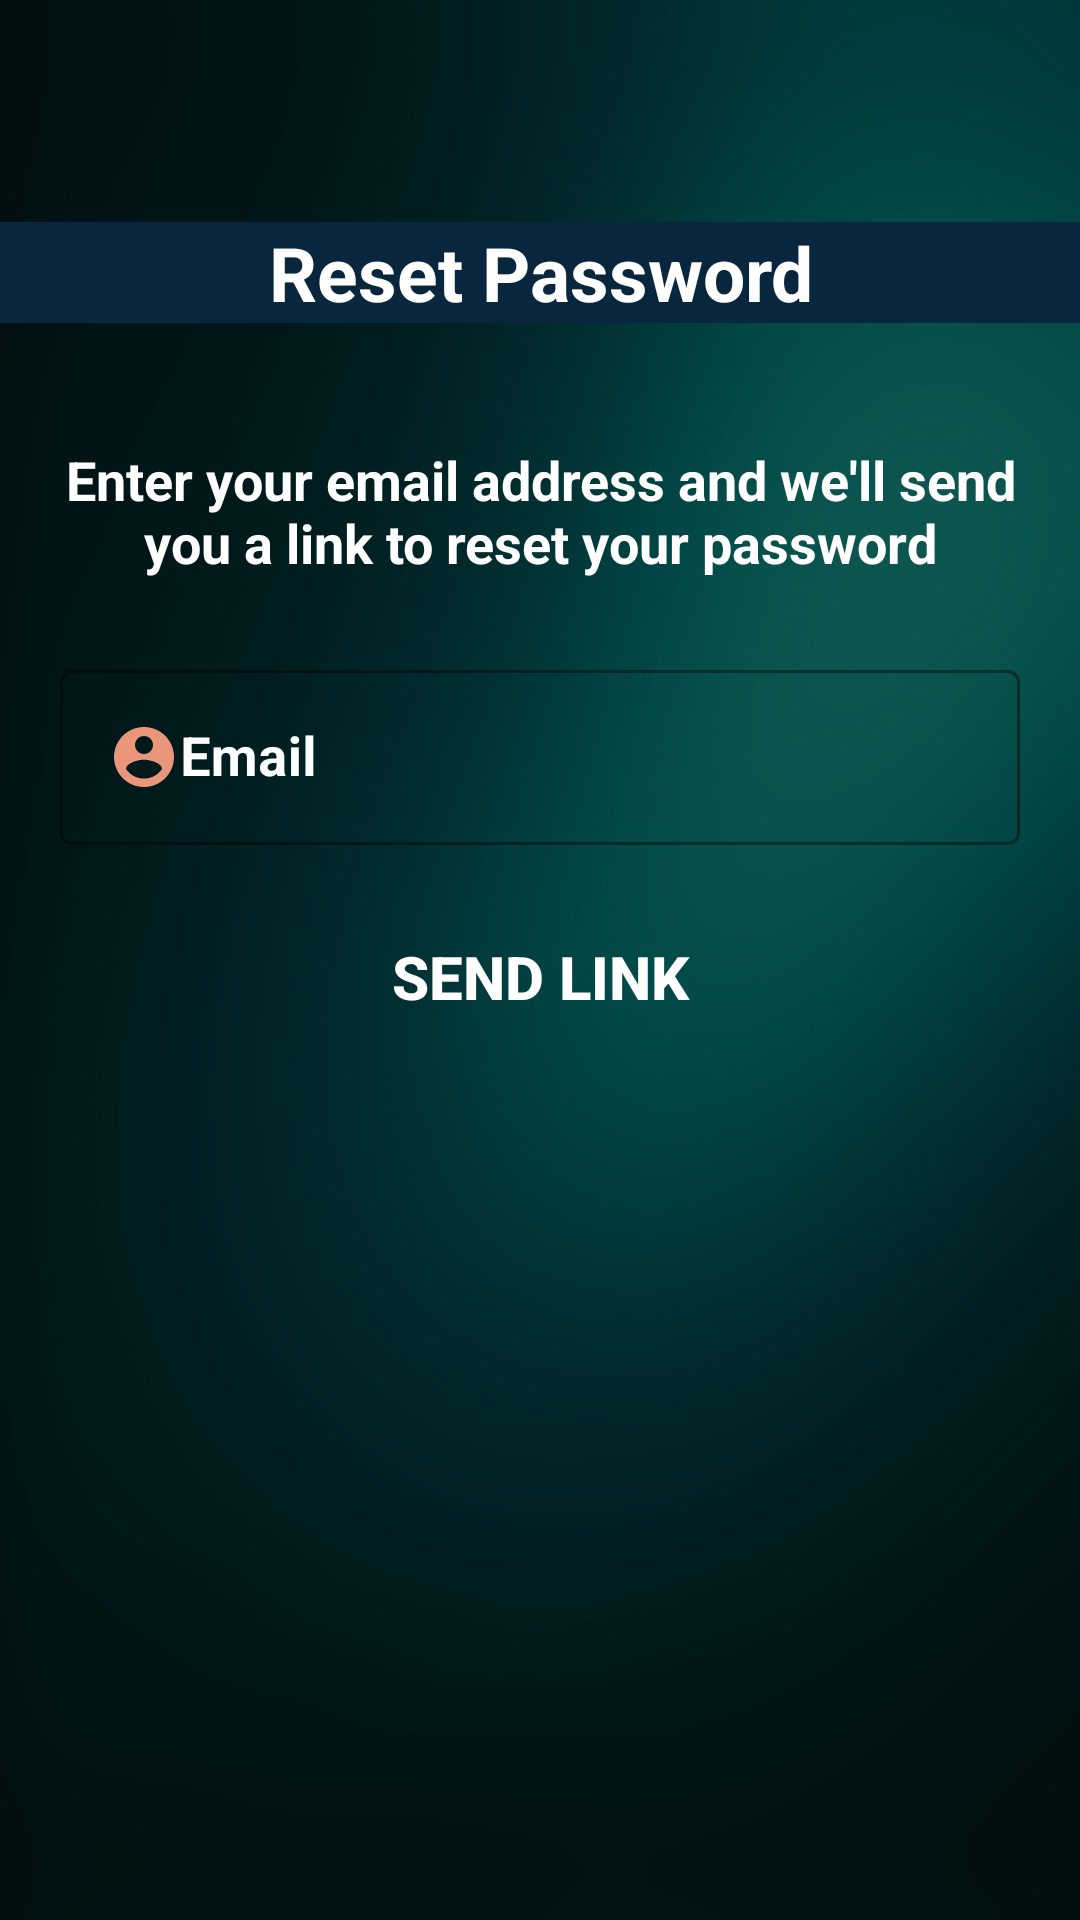

Layout XML and referenced resources for this Android screen:
<!-- AndroidManifest.xml: application theme AppTheme -->
<!-- res/layout/activity_changepassword.xml -->
<?xml version="1.0" encoding="utf-8"?>
<androidx.constraintlayout.widget.ConstraintLayout xmlns:android="http://schemas.android.com/apk/res/android"
    xmlns:app="http://schemas.android.com/apk/res-auto"
    xmlns:tools="http://schemas.android.com/tools"
    android:layout_width="match_parent"
    android:layout_height="match_parent"
    tools:context=".changepassword"
    android:background="@drawable/image">

        <androidx.constraintlayout.widget.Guideline
            android:id="@+id/guideline"
            android:layout_width="wrap_content"
            android:layout_height="wrap_content"
            android:orientation="vertical"
            app:layout_constraintGuide_begin="20dp"
            app:layout_constraintGuide_percent="0.05" />

        <androidx.constraintlayout.widget.Guideline
            android:id="@+id/guideline2"
            android:layout_width="wrap_content"
            android:layout_height="wrap_content"
            android:orientation="vertical"
            app:layout_constraintGuide_begin="20dp"
            app:layout_constraintGuide_percent="0.95" />

        <androidx.constraintlayout.widget.Guideline
            android:id="@+id/guideline3"
            android:layout_width="wrap_content"
            android:layout_height="wrap_content"
            android:orientation="horizontal"
            app:layout_constraintGuide_begin="20dp"
            app:layout_constraintGuide_percent="0.10" />

        <androidx.constraintlayout.widget.Guideline
            android:id="@+id/guideline4"
            android:layout_width="wrap_content"
            android:layout_height="wrap_content"
            android:orientation="horizontal"
            app:layout_constraintGuide_begin="20dp"
            app:layout_constraintGuide_percent="0.25" />

        <androidx.constraintlayout.widget.Guideline
            android:id="@+id/guideline5"
            android:layout_width="wrap_content"
            android:layout_height="wrap_content"
            android:orientation="horizontal"
            app:layout_constraintGuide_begin="20dp"
            app:layout_constraintGuide_percent="0.50" />

        <androidx.constraintlayout.widget.Guideline
            android:id="@+id/guideline6"
            android:layout_width="wrap_content"
            android:layout_height="wrap_content"
            android:orientation="horizontal"
            app:layout_constraintGuide_begin="20dp"
            app:layout_constraintGuide_percent="0.75" />

        <androidx.constraintlayout.widget.Guideline
            android:id="@+id/guideline7"
            android:layout_width="wrap_content"
            android:layout_height="wrap_content"
            android:orientation="horizontal"
            app:layout_constraintGuide_begin="20dp"
            app:layout_constraintGuide_percent="0.90" />

        <TextView
            android:layout_width="match_parent"
            android:layout_height="wrap_content"
            app:layout_constraintTop_toBottomOf="@id/guideline3"
            android:id="@+id/resetname"
            android:text="Reset Password"
            android:layout_marginTop="10dp"
            android:textSize="25sp"
            android:textStyle="bold"
            android:textColor="@color/white"
            android:background="@color/colorPrimary"
            android:textAlignment="center"/>

        <TextView
            android:id="@+id/textview"
            android:layout_width="match_parent"
            android:layout_height="wrap_content"
            app:layout_constraintTop_toBottomOf="@id/resetname"
            android:text="@string/resetlinkname"
            android:textColor="@color/white"
            android:textSize="18sp"
            android:textAlignment="center"
            app:layout_constraintStart_toEndOf="@id/guideline"
            android:textStyle="bold"
            app:layout_constraintEnd_toStartOf="@id/guideline2"
            android:layout_marginTop="40dp"
            android:layout_marginStart="20dp"
            android:layout_marginEnd="20dp"/>

        <com.google.android.material.textfield.TextInputLayout
            android:id="@+id/reset"
            style="@style/Widget.MaterialComponents.TextInputLayout.OutlinedBox"
            android:layout_width="match_parent"
            android:layout_height="wrap_content"
            android:hint="@string/email"
            android:textColorHint="@color/white"
            app:boxStrokeColor="@color/white"
            app:layout_constraintTop_toBottomOf="@id/textview"
            android:layout_marginTop="25dp"
            android:layout_marginLeft="20dp"
            android:layout_marginRight="20dp">

            <com.google.android.material.textfield.TextInputEditText
                android:id="@+id/resetemail"
                android:layout_width="match_parent"
                android:layout_height="wrap_content"
                android:textColor="@color/white"
                android:textSize="18sp"
                android:textStyle="bold"
                android:drawableStart="@drawable/accounticon"
                android:drawableLeft="@drawable/accounticon"
                android:inputType="textEmailAddress"/>

        </com.google.android.material.textfield.TextInputLayout>

        <Button
            android:id="@+id/done"
            android:layout_width="match_parent"
            android:layout_height="wrap_content"
            app:layout_constraintTop_toBottomOf="@id/reset"
            android:layout_marginRight="20dp"
            android:layout_marginLeft="20dp"
            android:text="Send Link"
            android:textColor="@color/white"
            android:textStyle="bold"
            android:backgroundTint="@color/colorPrimary"
            android:background="@drawable/roundbutton"
            android:textSize="20sp"
            android:layout_marginTop="20dp"/>


</androidx.constraintlayout.widget.ConstraintLayout>
<!-- resources referenced by this layout -->
<resources>
  <color name="colorPrimary">#08273F</color>
  <color name="white">#FFFFFF</color>
  <!-- drawable accounticon (drawable) -->
  <vector android:height="24dp" android:tint="#E9967A"
      android:viewportHeight="24.0" android:viewportWidth="24.0"
      android:width="24dp" xmlns:android="http://schemas.android.com/apk/res/android">
      <path android:fillColor="#FF000000" android:pathData="M12,2C6.48,2 2,6.48 2,12s4.48,10 10,10 10,-4.48 10,-10S17.52,2 12,2zM12,5c1.66,0 3,1.34 3,3s-1.34,3 -3,3 -3,-1.34 -3,-3 1.34,-3 3,-3zM12,19.2c-2.5,0 -4.71,-1.28 -6,-3.22 0.03,-1.99 4,-3.08 6,-3.08 1.99,0 5.97,1.09 6,3.08 -1.29,1.94 -3.5,3.22 -6,3.22z"/>
  </vector>
  <!-- drawable image: jpg bitmap (drawable, 57831 bytes) -->
  <string name="email">Email</string>
  <string name="resetlinkname">Enter your email address and we\'ll send you a link to reset your password</string>
  <style name="AppTheme" parent="Theme.MaterialComponents.Light.NoActionBar">
          
          <item name="colorPrimary">@color/colorPrimary</item>
          <item name="colorPrimaryDark">@color/colorPrimaryDark</item>
          <item name="colorAccent">@color/colorAccent</item>
      </style>
  <color name="colorPrimaryDark">#4CAF50</color>
  <color name="colorAccent">#FC0000</color>
</resources>
